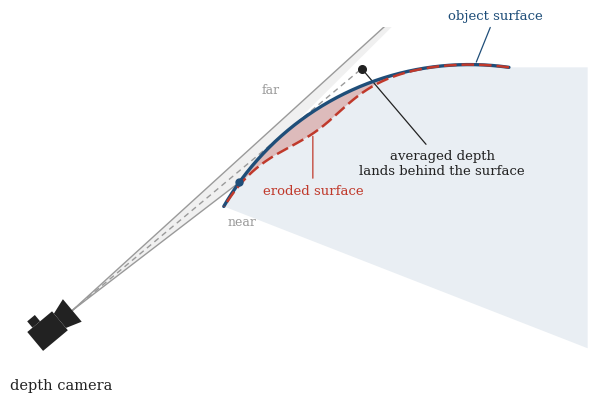

Recreate this plot in Python.
#!/usr/bin/env python3
"""
Schematic: a depth pixel near the silhouette straddles the object and the
background. Its returned range is the average of the near and far depth, which
falls behind the true surface, so the free-space vote erodes a thin shell of
real geometry (silhouette over-carving at grazing incidence).

Deliberately minimal: one object, one camera aimed along its pixel, two rays,
and two callouts. Outputs grazing_pixel.pdf and grazing_pixel.png.
"""
import numpy as np
import matplotlib.pyplot as plt
from matplotlib.patches import Polygon

plt.rcParams.update({
    "font.family": "serif",
    "mathtext.fontset": "cm",
})

INK   = "#222222"   # camera, text
SURF  = "#1f4e79"   # true surface
ERODE = "#c0392b"   # eroded surface / removed material
RAY   = "#9a9a9a"   # rays
FILL  = "#e9eef3"   # object body

fig, ax = plt.subplots(figsize=(6.2, 4.6))
ax.set_aspect("equal"); ax.axis("off")

# ---- object: a convex arc -------------------------------------------------
R = 6.0
O = np.array([5.0, -2.2])
phi = np.linspace(np.deg2rad(82), np.deg2rad(150), 240)
arc = np.column_stack([O[0] + R*np.cos(phi), O[1] + R*np.sin(phi)])
body = np.vstack([arc, [[O[0]+2.5, O[1]], [O[0]+2.5, arc[0, 1]]]])
ax.add_patch(Polygon(body, closed=True, facecolor=FILL, edgecolor="none", zorder=0))
ax.plot(arc[:, 0], arc[:, 1], color=SURF, lw=2.4, zorder=4, solid_capstyle="round")

# ---- camera, aimed along its central pixel ray ----------------------------
C = np.array([-3.4, -1.4])
d = O - C; D = np.linalg.norm(d)
alpha = np.arcsin(R/D)                       # half-angle of the tangent cone
axis  = np.arctan2(d[1], d[0]) + alpha       # central ray grazes the silhouette
Tang  = C + np.sqrt(D*D - R*R)*np.array([np.cos(axis), np.sin(axis)])

def rot(pts, a):
    c, s = np.cos(a), np.sin(a)
    return pts @ np.array([[c, -s], [s, c]]).T

def draw_camera(pos, a, s=0.62):
    lens   = np.array([[0, -0.50], [-0.55, -0.32], [-0.55, 0.32], [0, 0.50]])
    bodyc  = np.array([[-0.55, -0.42], [-1.65, -0.42], [-1.65, 0.42], [-0.55, 0.42]])
    finder = np.array([[-1.42, 0.42], [-1.08, 0.42], [-1.08, 0.70], [-1.42, 0.70]])
    for shape in (bodyc, lens, finder):
        ax.add_patch(Polygon(rot(shape*s, a) + pos, closed=True,
                             facecolor=INK, edgecolor="none", zorder=6))

draw_camera(C, axis)
lab = C + rot(np.array([[-1.1, -0.95]]), axis)[0]
ax.text(lab[0], lab[1], "depth camera", ha="center", va="top",
        fontsize=10.5, color=INK)

# ---- the pixel: two rays straddling the silhouette ------------------------
def along(a, t): return C + t*np.array([np.cos(a), np.sin(a)])
def hit(a):
    u = np.array([np.cos(a), np.sin(a)]); f = C - O
    disc = np.dot(f, u)**2 - (np.dot(f, f) - R*R)
    if disc < 0: return None
    t = -np.dot(f, u) - np.sqrt(disc)
    return C + t*u if t > 0 else None

dth = np.deg2rad(2.4)
A = hit(axis - dth)                          # near ray hits the object
B = along(axis + dth, 11.5)                  # far ray slips into the background
ax.add_patch(Polygon([C, A, Tang, B], closed=True, facecolor=RAY, alpha=0.14,
                     edgecolor="none", zorder=1))
for p in (A, B):
    ax.plot([C[0], p[0]], [C[1], p[1]], color=RAY, lw=1.0, zorder=2)

# averaged depth = halfway between near and far range, behind the surface
d_mix = 0.5*(np.linalg.norm(A - C) + 11.5)
M = along(axis, d_mix)
ax.plot([C[0], M[0]], [C[1], M[1]], color=RAY, lw=1.0, ls=(0, (4, 3)), zorder=2)
ax.plot(*M, "o", color=INK, ms=5.5, zorder=7)
ax.plot(*A, "o", color=SURF, ms=5, zorder=7)

# ---- eroded surface: pulled inward, concentrated at the silhouette --------
phi_t = np.arctan2(*(Tang - O)[::-1])
bump = 0.38*np.exp(-((phi - (phi_t - 0.08))/0.22)**2)        # shell thickness
nrm = np.column_stack([np.cos(phi), np.sin(phi)])            # outward normals
er = arc - nrm*bump[:, None]
ax.fill(np.r_[arc[:, 0], er[::-1, 0]], np.r_[arc[:, 1], er[::-1, 1]],
        facecolor=ERODE, alpha=0.28, edgecolor="none", zorder=3)
ax.plot(er[:, 0], er[:, 1], color=ERODE, lw=1.8, ls=(0, (5, 2)), zorder=4)

# ---- callouts -------------------------------------------------------------
ax.annotate("near", A + np.array([0.05, -0.7]), fontsize=9, color=RAY,
            ha="center", va="top")
far_lbl = C + (np.linalg.norm(Tang - C) + 0.6)*np.array([np.cos(axis+dth), np.sin(axis+dth)])
ax.annotate("far", far_lbl + np.array([-0.45, 0.2]), fontsize=9, color=RAY, ha="right")
ax.annotate("averaged depth\nlands behind the surface", M, M + np.array([1.7, -2.0]),
            fontsize=9.5, color=INK, ha="center", va="center",
            arrowprops=dict(arrowstyle="-", color=INK, lw=0.9))
ax.annotate("eroded surface", er[155], er[155] + np.array([0, -1.2]),
            fontsize=9.5, color=ERODE, ha="center", va="center",
            arrowprops=dict(arrowstyle="-", color=ERODE, lw=0.9))
# label the surface in the clear upper-right area, with a leader to the curve
i = 24
lpos = arc[i] + nrm[i]*0.9 + np.array([0.4, 0.0])
ax.annotate("object surface", arc[i], lpos, fontsize=9.5, color=SURF,
            ha="center", va="bottom",
            arrowprops=dict(arrowstyle="-", color=SURF, lw=0.9))

ax.set_xlim(-4.6, 7.6); ax.set_ylim(-3.4, 4.6)
fig.tight_layout()
fig.savefig("grazing_pixel.pdf", bbox_inches="tight")
fig.savefig("grazing_pixel.png", dpi=200, bbox_inches="tight")
print("wrote grazing_pixel.pdf / .png")
